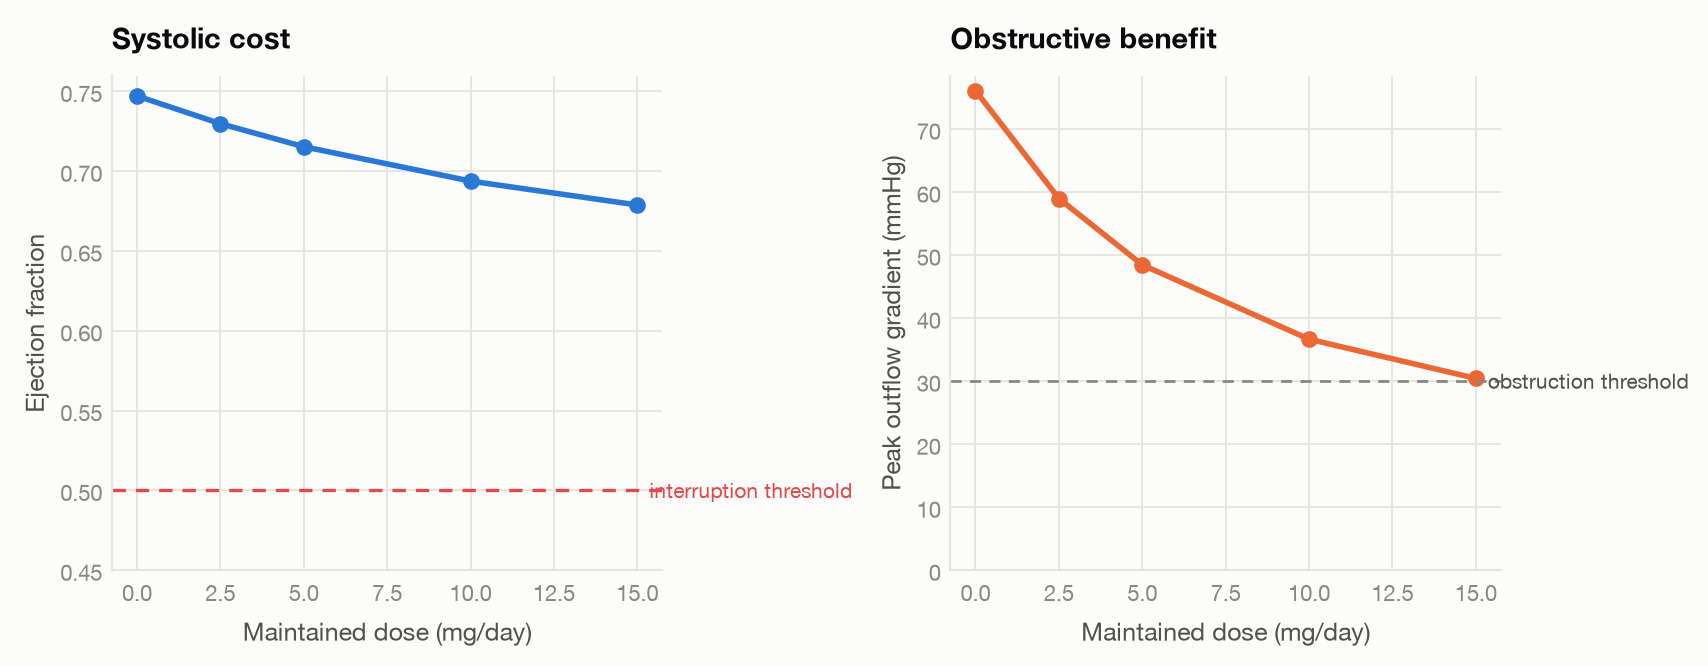

Data behind this chart, as committed beside it:
dose_mg_per_day, ejection_fraction, peak_lvot_gradient_mmhg
0.0, 0.7471, 76.08
2.5, 0.7297, 58.96
5.0, 0.7153, 48.43
10.0, 0.6937, 36.64
15.0, 0.6788, 30.42
